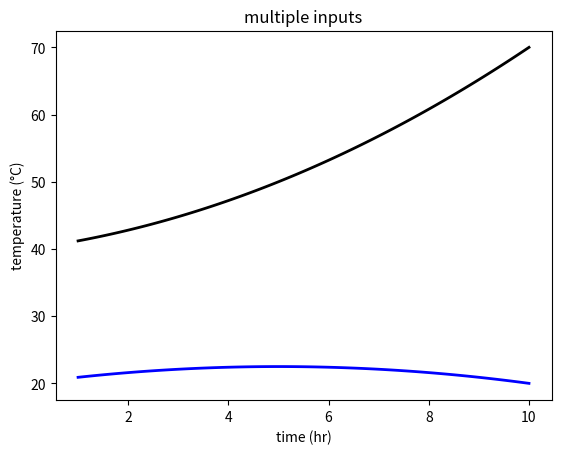

Write Python code to recreate this figure.
import numpy as np
import matplotlib.pyplot as plt

a=0.2
b=1
c=40
x=np.linspace(1,10,100)
y=a*x**2 + b*x +c


q=-0.1
p=1
r=20
w=np.linspace(1,10,100)
z=q*w**2 + p*w +r
plt.plot(x,y,c="black",lw=2)
plt.plot(w,z,c="blue",lw=2)

plt.xlabel('time (hr)')
plt.ylabel('temperature (°C)')
plt.title('multiple inputs')
plt.show()